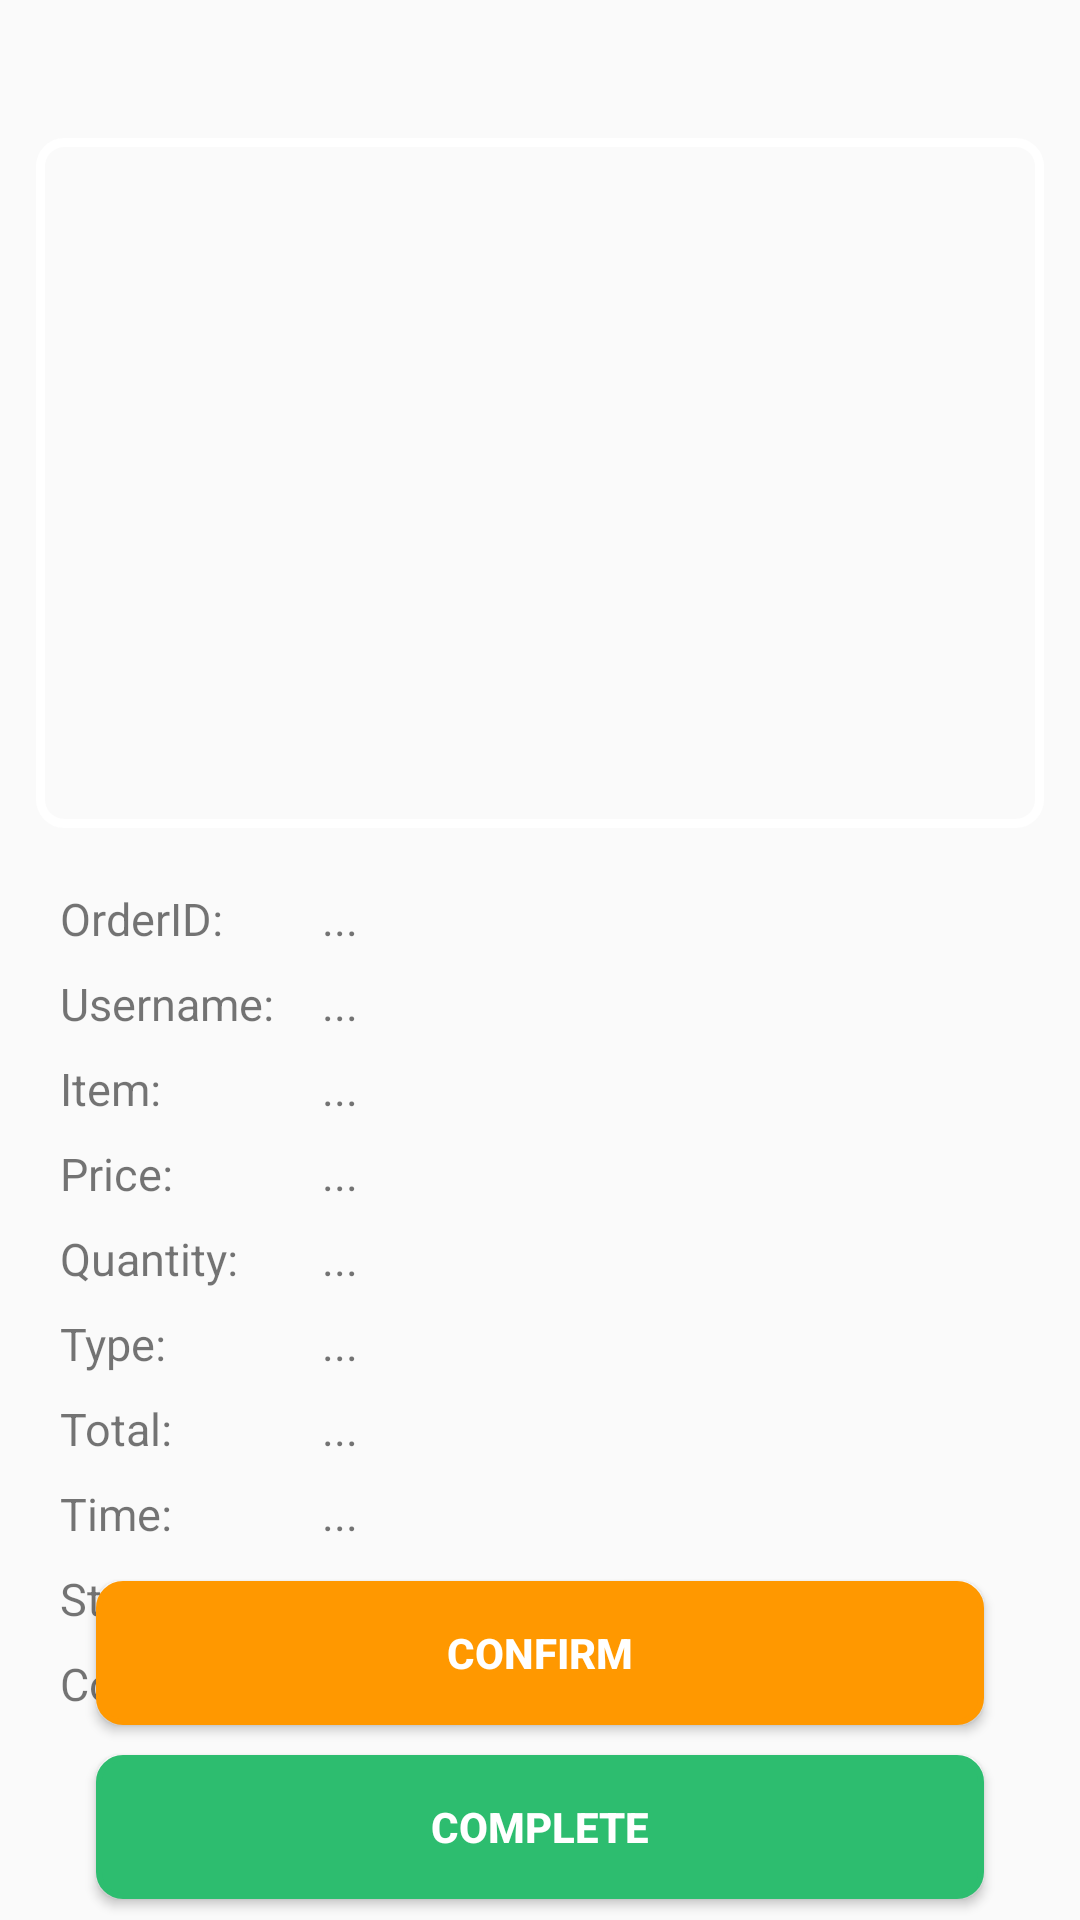

The Android layout XML behind this screen, and the referenced resources:
<!-- AndroidManifest.xml: application theme Theme.CanteenWheels -->
<!-- res/layout/activity_admin_order_confirmation.xml -->
<?xml version="1.0" encoding="utf-8"?>
<androidx.constraintlayout.widget.ConstraintLayout xmlns:android="http://schemas.android.com/apk/res/android"
    xmlns:app="http://schemas.android.com/apk/res-auto"
    xmlns:tools="http://schemas.android.com/tools"
    android:id="@+id/main"
    android:layout_width="match_parent"
    android:layout_height="match_parent"
    android:paddingHorizontal="12dp"
    android:paddingTop="10dp"
    tools:context=".admin_orderConfirmation">


    <ImageView
        android:id="@+id/image"
        android:layout_width="match_parent"
        android:layout_height="230dp"
        android:layout_marginTop="36dp"
        android:background="@drawable/border"
        android:padding="4dp"
        android:scaleType="fitXY"
        app:layout_constraintEnd_toEndOf="parent"
        app:layout_constraintStart_toStartOf="parent"
        app:layout_constraintTop_toTopOf="parent"
        app:srcCompat="@drawable/g12" />

    <TextView
        android:id="@+id/t1"
        android:layout_width="wrap_content"
        android:layout_height="wrap_content"
        android:layout_marginStart="4dp"
        android:layout_marginTop="16dp"
        android:padding="4dp"
        android:text="OrderID:"
        android:textSize="15dp"
        app:layout_constraintStart_toStartOf="@+id/image"
        app:layout_constraintTop_toBottomOf="@+id/image" />

    <TextView
        android:id="@+id/Orderid"
        android:layout_width="wrap_content"
        android:layout_height="wrap_content"
        android:layout_marginStart="8dp"
        android:padding="4dp"
        android:text="..."
        android:textSize="15dp"
        app:layout_constraintStart_toEndOf="@+id/textView11"
        app:layout_constraintTop_toTopOf="@+id/t1" />

    <TextView
        android:id="@+id/textView11"
        android:layout_width="wrap_content"
        android:layout_height="wrap_content"
        android:padding="4dp"
        android:text="Username:"
        android:textSize="15dp"
        app:layout_constraintStart_toStartOf="@+id/t1"
        app:layout_constraintTop_toBottomOf="@+id/t1" />

    <TextView
        android:id="@+id/textView12"
        android:layout_width="wrap_content"
        android:layout_height="wrap_content"
        android:padding="4dp"
        android:text="Item:"
        android:textSize="15dp"
        app:layout_constraintStart_toStartOf="@+id/textView11"
        app:layout_constraintTop_toBottomOf="@+id/textView11" />

    <TextView
        android:id="@+id/textView13"
        android:layout_width="wrap_content"
        android:layout_height="wrap_content"
        android:padding="4dp"
        android:text="Price:"
        android:textSize="15dp"
        app:layout_constraintStart_toStartOf="@+id/textView12"
        app:layout_constraintTop_toBottomOf="@+id/textView12" />

    <TextView
        android:id="@+id/textView14"
        android:layout_width="wrap_content"
        android:layout_height="wrap_content"
        android:padding="4dp"
        android:text="Quantity:"
        android:textSize="15dp"
        app:layout_constraintStart_toStartOf="@+id/textView13"
        app:layout_constraintTop_toBottomOf="@+id/textView13" />

    <TextView
        android:id="@+id/textView15"
        android:layout_width="wrap_content"
        android:layout_height="wrap_content"
        android:padding="4dp"
        android:text="Type:"
        android:textSize="15dp"
        app:layout_constraintStart_toStartOf="@+id/textView14"
        app:layout_constraintTop_toBottomOf="@+id/textView14" />

    <TextView
        android:id="@+id/textView17"
        android:layout_width="wrap_content"
        android:layout_height="wrap_content"
        android:padding="4dp"
        android:text="Total:"
        android:textSize="15dp"
        app:layout_constraintStart_toStartOf="@+id/textView15"
        app:layout_constraintTop_toBottomOf="@+id/textView15" />

    <TextView
        android:id="@+id/textView18"
        android:layout_width="wrap_content"
        android:layout_height="wrap_content"
        android:padding="4dp"
        android:text="Time:"
        android:textSize="15dp"
        app:layout_constraintStart_toStartOf="@+id/textView17"
        app:layout_constraintTop_toBottomOf="@+id/textView17" />

    <TextView
        android:id="@+id/textView19"
        android:layout_width="wrap_content"
        android:layout_height="wrap_content"
        android:padding="4dp"
        android:text="Status:"
        android:textSize="15dp"
        app:layout_constraintStart_toStartOf="@+id/textView18"
        app:layout_constraintTop_toBottomOf="@+id/textView18" />

    <TextView
        android:id="@+id/textView20"
        android:layout_width="wrap_content"
        android:layout_height="wrap_content"
        android:padding="4dp"
        android:text="Completed:"
        android:textSize="15dp"
        app:layout_constraintStart_toStartOf="@+id/textView19"
        app:layout_constraintTop_toBottomOf="@+id/textView19" />

    <TextView
        android:id="@+id/username"
        android:layout_width="wrap_content"
        android:layout_height="wrap_content"
        android:padding="4dp"
        android:text="..."
        android:textSize="15dp"
        app:layout_constraintStart_toStartOf="@+id/Orderid"
        app:layout_constraintTop_toBottomOf="@+id/Orderid" />

    <TextView
        android:id="@+id/item"
        android:layout_width="wrap_content"
        android:layout_height="wrap_content"
        android:padding="4dp"
        android:text="..."
        android:textSize="15dp"
        app:layout_constraintStart_toStartOf="@+id/username"
        app:layout_constraintTop_toBottomOf="@+id/username" />

    <TextView
        android:id="@+id/price"
        android:layout_width="wrap_content"
        android:layout_height="wrap_content"
        android:padding="4dp"
        android:text="..."
        android:textSize="15dp"
        app:layout_constraintStart_toStartOf="@+id/item"
        app:layout_constraintTop_toBottomOf="@+id/item" />

    <TextView
        android:id="@+id/quantity"
        android:layout_width="wrap_content"
        android:layout_height="wrap_content"
        android:padding="4dp"
        android:text="..."
        android:textSize="15dp"
        app:layout_constraintStart_toStartOf="@+id/price"
        app:layout_constraintTop_toBottomOf="@+id/price" />

    <TextView
        android:id="@+id/type"
        android:layout_width="wrap_content"
        android:layout_height="wrap_content"
        android:padding="4dp"
        android:text="..."
        android:textSize="15dp"
        app:layout_constraintStart_toStartOf="@+id/quantity"
        app:layout_constraintTop_toBottomOf="@+id/quantity" />

    <TextView
        android:id="@+id/total"
        android:layout_width="wrap_content"
        android:layout_height="wrap_content"
        android:padding="4dp"
        android:text="..."
        android:textSize="15dp"
        app:layout_constraintStart_toStartOf="@+id/type"
        app:layout_constraintTop_toBottomOf="@+id/type" />

    <TextView
        android:id="@+id/time"
        android:layout_width="wrap_content"
        android:layout_height="wrap_content"
        android:padding="4dp"
        android:text="..."
        android:textSize="15dp"
        app:layout_constraintStart_toStartOf="@+id/total"
        app:layout_constraintTop_toBottomOf="@+id/total" />

    <TextView
        android:id="@+id/status"
        android:layout_width="wrap_content"
        android:layout_height="wrap_content"
        android:padding="4dp"
        android:text="..."
        android:textSize="15dp"
        app:layout_constraintStart_toStartOf="@+id/time"
        app:layout_constraintTop_toBottomOf="@+id/time" />

    <TextView
        android:id="@+id/completed"
        android:layout_width="wrap_content"
        android:layout_height="wrap_content"
        android:padding="4dp"
        android:text="..."
        android:textSize="15dp"
        app:layout_constraintStart_toStartOf="@+id/status"
        app:layout_constraintTop_toBottomOf="@+id/status" />

    <Button
        android:id="@+id/Confirmbtn"
        android:layout_width="match_parent"
        android:layout_height="wrap_content"
        android:layout_alignParentEnd="true"
        android:layout_alignParentBottom="true"
        android:layout_marginHorizontal="20dp"
        android:background="@drawable/btn_logout"
        android:backgroundTint="#FF9800"
        android:elevation="20dp"
        android:paddingHorizontal="30dp"
        android:text="Confirm"
        android:textColor="@color/white"
        android:layout_marginBottom="10dp"
        android:textStyle="bold"
        app:layout_constraintBottom_toTopOf="@+id/Completebtn"
        app:layout_constraintEnd_toEndOf="parent"
        app:layout_constraintHorizontal_bias="0.5"
        app:layout_constraintStart_toStartOf="parent" />


    <Button
        android:id="@+id/Completebtn"
        android:layout_width="match_parent"
        android:layout_height="wrap_content"
        android:layout_alignParentEnd="true"
        android:layout_alignParentBottom="true"
        android:layout_marginHorizontal="20dp"
        android:background="@drawable/btn_logout"
        android:backgroundTint="#2DBD6F"
        android:elevation="20dp"
        android:layout_marginBottom="7dp"
        android:paddingHorizontal="30dp"
        android:text="Complete"
        android:textColor="@color/white"
        android:textStyle="bold"
        app:layout_constraintBottom_toBottomOf="parent"
        app:layout_constraintEnd_toEndOf="parent"
        app:layout_constraintHorizontal_bias="0.5"
        app:layout_constraintStart_toStartOf="parent" />

    <ProgressBar
        android:id="@+id/progressBar_admin_confirm"
        style="?android:attr/progressBarStyle"
        android:layout_width="wrap_content"
        android:visibility="gone"
        android:layout_height="wrap_content"
        app:layout_constraintBottom_toTopOf="@+id/Confirmbtn"
        app:layout_constraintEnd_toEndOf="parent"
        app:layout_constraintHorizontal_bias="0.498"
        app:layout_constraintStart_toStartOf="parent" />

</androidx.constraintlayout.widget.ConstraintLayout>
<!-- resources referenced by this layout -->
<resources>
  <color name="white">#FFFFFFFF</color>
  <!-- drawable border (drawable) -->
  <selector xmlns:android="http://schemas.android.com/apk/res/android">
  
      
      <item>
          <shape android:shape="rectangle">
              <solid android:color="@android:color/transparent" />
              <stroke
                  android:width="3dp"
              android:color="#FFFFFF" />
              <corners android:radius="8dp" />
          </shape>
      </item>
  
  </selector>
  <!-- drawable btn_logout (drawable) -->
  <?xml version="1.0" encoding="utf-8"?>
  <selector xmlns:android="http://schemas.android.com/apk/res/android">
  
      <item>
          <shape android:shape="rectangle">
              <corners android:radius="8dp" /> 
              <solid android:color="#D61717" /> 
              <stroke
                  android:width="2dp"
                  android:color="#F14B72" /><![CDATA[
          ]]></shape>
      </item>
  </selector>
  <style name="Theme.CanteenWheels" parent="Base.Theme.CanteenWheels">
          
          <item name="android:navigationBarColor">@android:color/transparent</item>
          <item name="android:statusBarColor">@android:color/transparent</item>
          <item name="android:windowLightStatusBar">?attr/isLightTheme</item>
  
      </style>
  <style name="Base.Theme.CanteenWheels" parent="Theme.AppCompat.Light.DarkActionBar">
          
          
      </style>
</resources>
